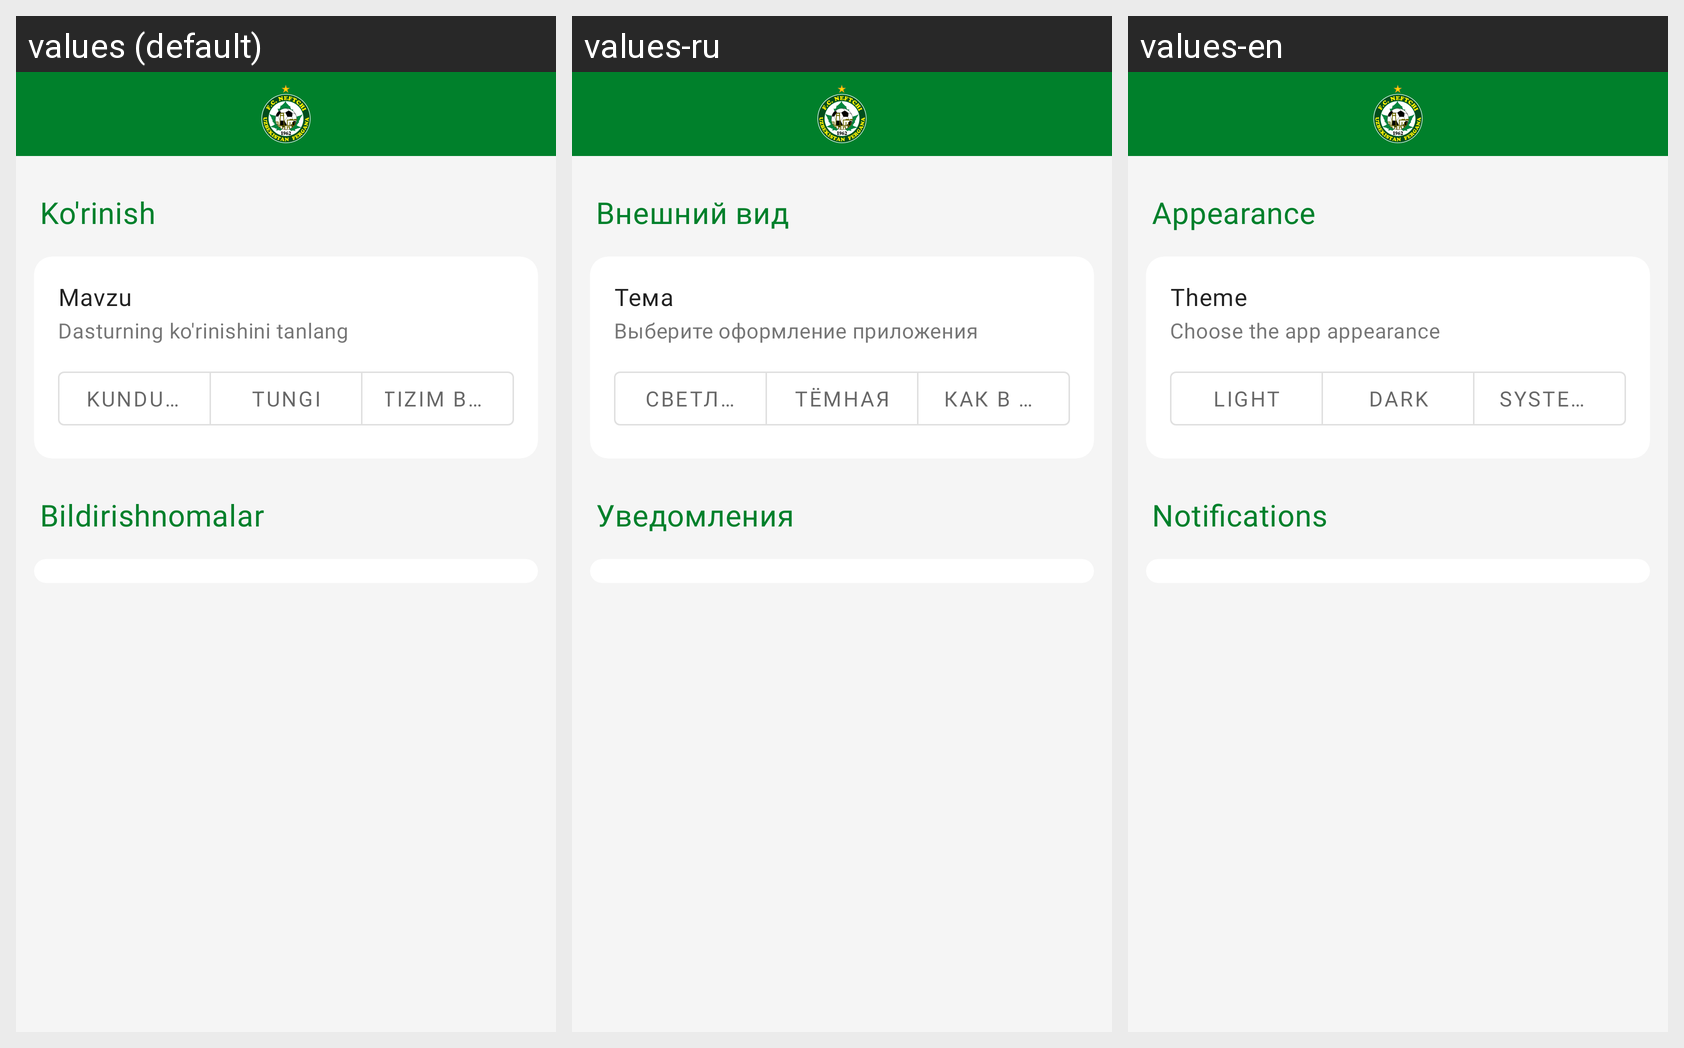

For this localized Android screen grid, give each drawn string resource with its value in every locale shown.
Android screen res/layout/fragment_settings.xml rendered under 3 locales, left to right: values (default), values-ru, values-en. Device: Nexus 5 (rendered at 1080×1920; each locale shown at half size, 540×960, under a caption strip naming it); theme Theme.FCNeftchi.
Strings drawn on this screen, with the default value and each locale's value (text and hints the layout hard-codes, and strings that could not be matched under every locale, appear in the picture but are not listed):

settings_appearance
  values: Ko'rinish
  values-ru: Внешний вид
  values-en: Appearance

settings_theme
  values: Mavzu
  values-ru: Тема
  values-en: Theme

settings_theme_subtitle
  values: Dasturning ko'rinishini tanlang
  values-ru: Выберите оформление приложения
  values-en: Choose the app appearance

settings_theme_light
  values: Kunduzgi
  values-ru: Светлая
  values-en: Light

settings_theme_dark
  values: Tungi
  values-ru: Тёмная
  values-en: Dark

settings_theme_system
  values: Tizim bo'yicha
  values-ru: Как в системе
  values-en: System default

settings_notifications
  values: Bildirishnomalar
  values-ru: Уведомления
  values-en: Notifications
